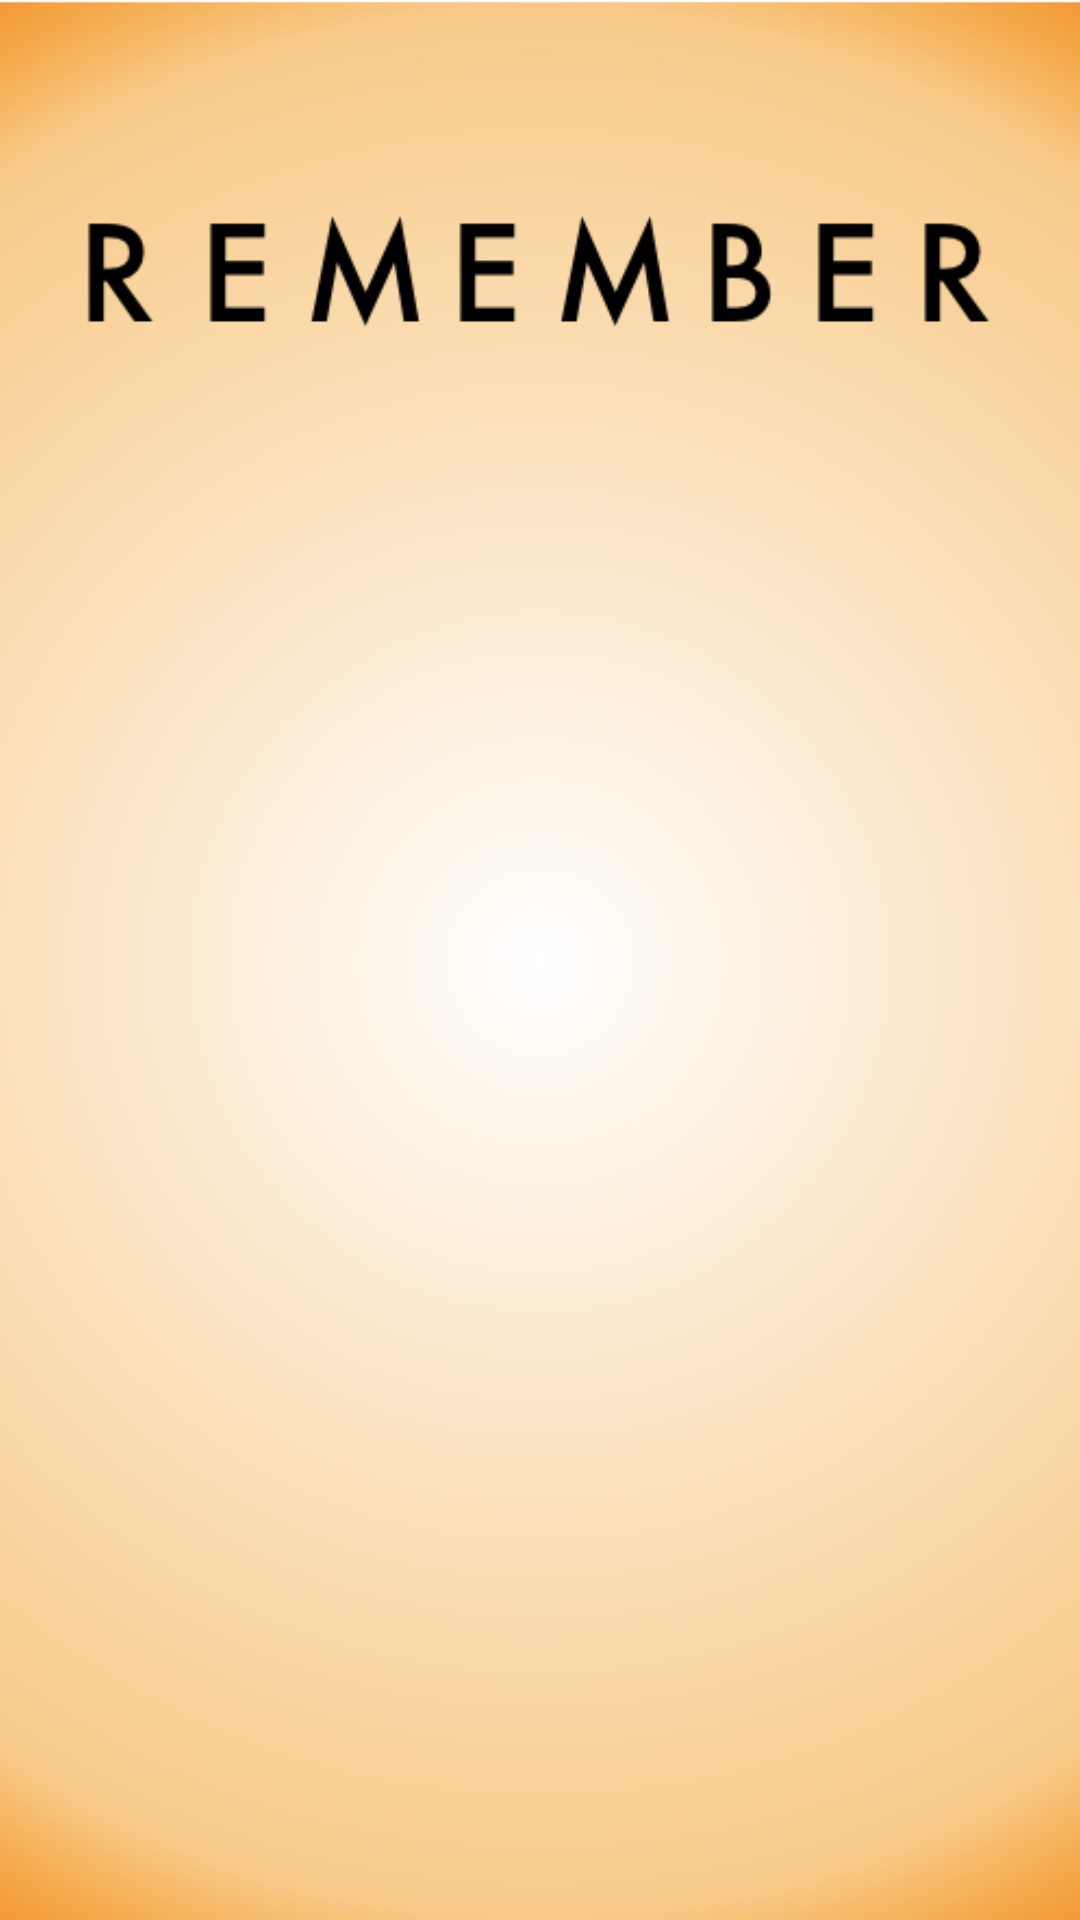

Produce the Android XML layout that renders to this screen, including the resource entries it uses.
<!-- AndroidManifest.xml: application theme Theme.AppCompat.Light.NoActionBar -->
<!-- res/layout/activity_open_list.xml -->
<?xml version="1.0" encoding="utf-8"?>
<android.support.constraint.ConstraintLayout xmlns:android="http://schemas.android.com/apk/res/android"
    xmlns:app="http://schemas.android.com/apk/res-auto"
    xmlns:tools="http://schemas.android.com/tools"
    android:layout_width="match_parent"
    android:layout_height="match_parent"
    tools:context="com.example.oscarthorsson.remember.OpenListActivity">
    <ImageView
        android:id="@+id/imageView"
        android:layout_width="500dp"
        android:layout_height="wrap_content"
        android:layout_marginBottom="8dp"
        android:layout_marginEnd="8dp"
        android:layout_marginStart="8dp"
        app:layout_constraintBottom_toBottomOf="parent"
        app:layout_constraintEnd_toEndOf="parent"
        app:layout_constraintHorizontal_bias="0.504"
        app:layout_constraintStart_toStartOf="parent"
        app:layout_constraintTop_toTopOf="parent"
        app:layout_constraintVertical_bias="0.0"
        app:srcCompat="@drawable/background_home" />


</android.support.constraint.ConstraintLayout>
<!-- resources referenced by this layout -->
<resources>
  <!-- drawable background_home: png bitmap (drawable, 187773 bytes) -->
</resources>
